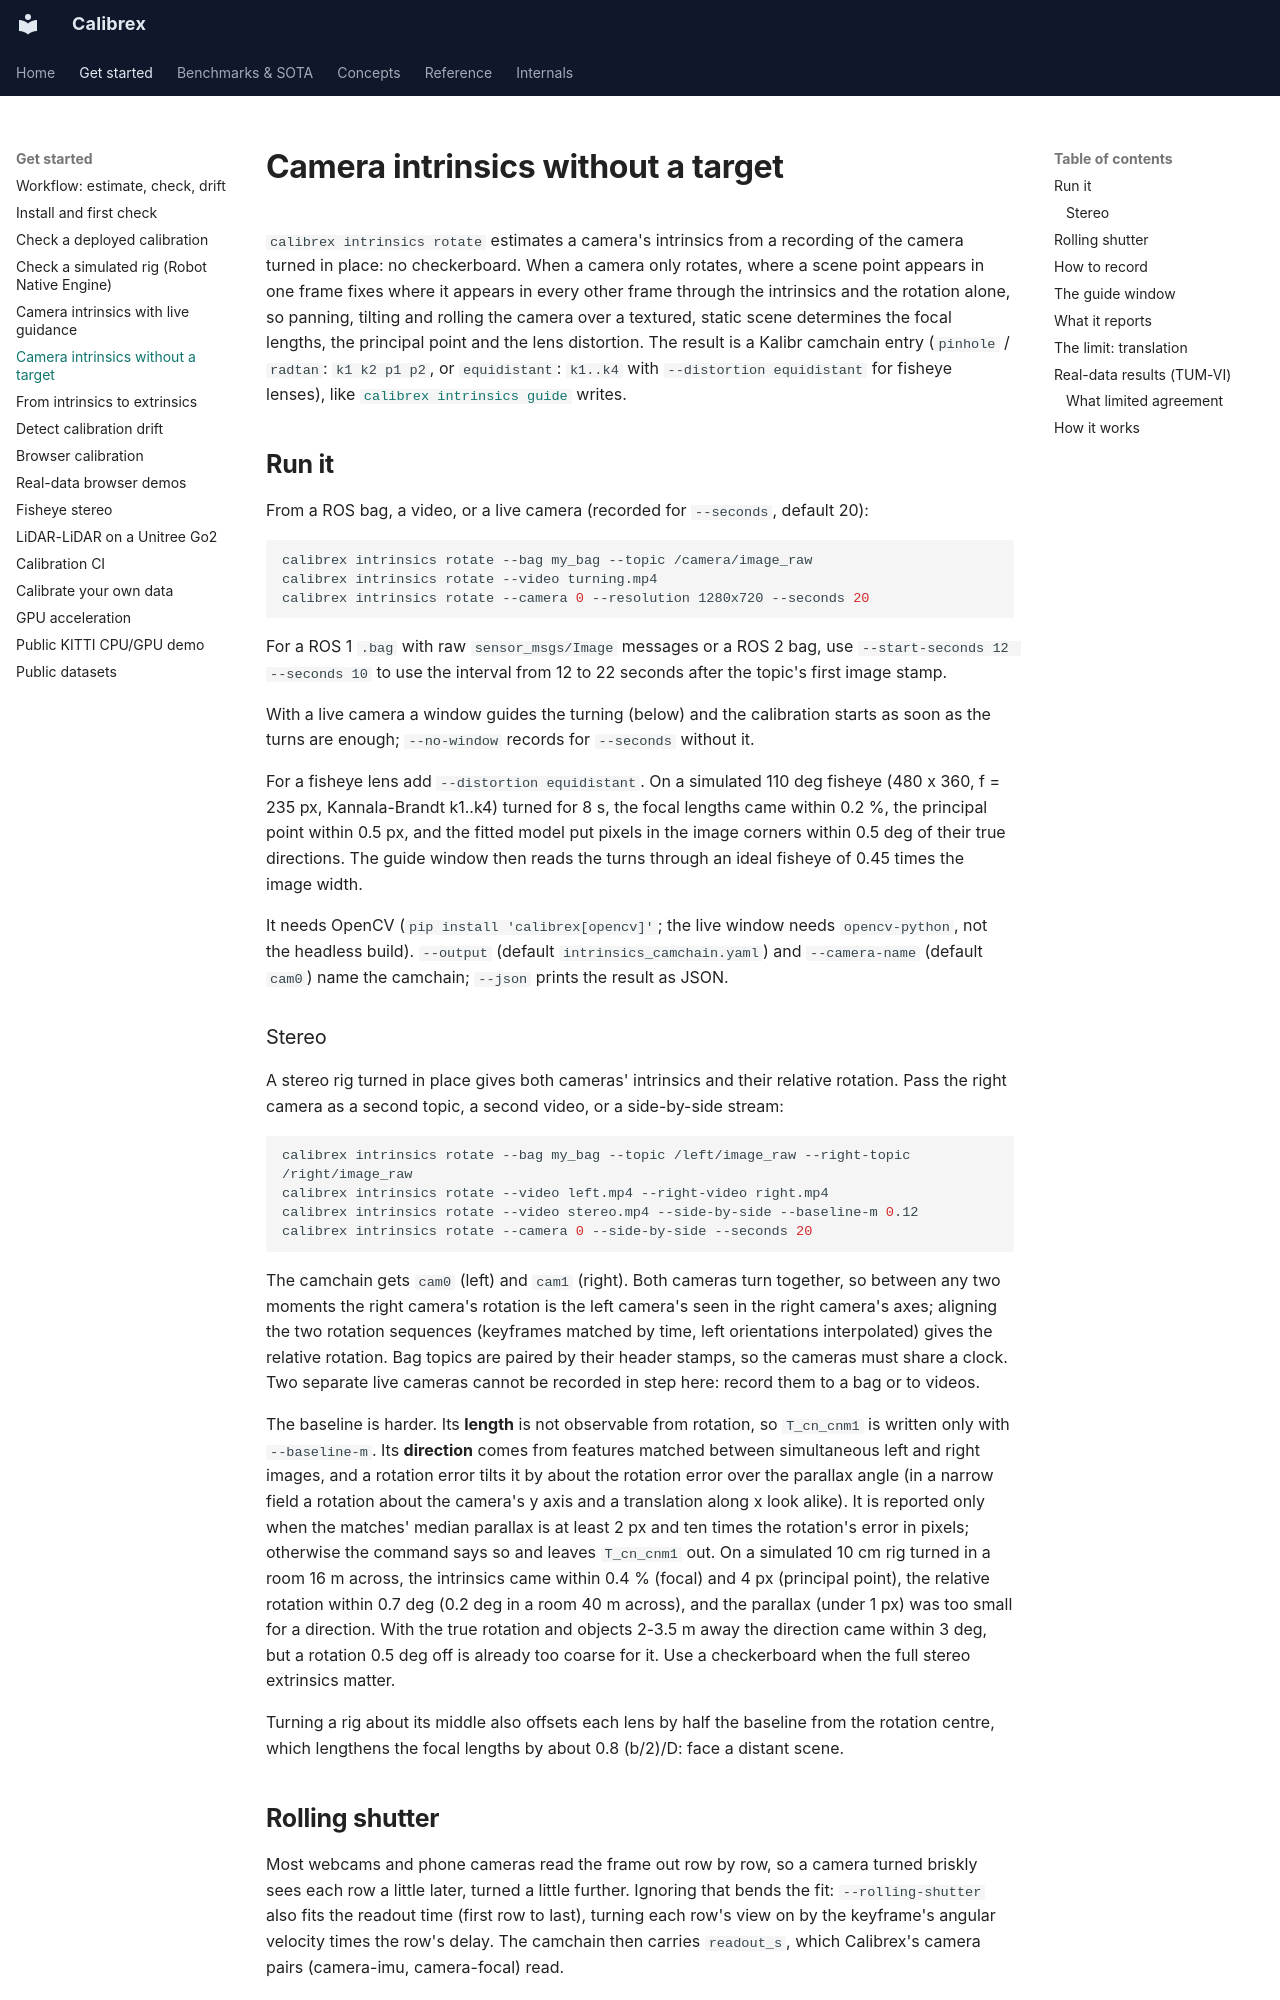

repository: rsasaki0109/Calibrex · page: tutorials/intrinsics_rotate/index.html · generator: mkdocs

# Camera intrinsics without a target

`calibrex intrinsics rotate` estimates a camera's intrinsics from a recording of the camera
turned in place: no checkerboard. When a camera only rotates, where a scene point appears
in one frame fixes where it appears in every other frame through the intrinsics and the
rotation alone, so panning, tilting and rolling the camera over a textured, static scene
determines the focal lengths, the principal point and the lens distortion. The result is a
Kalibr camchain entry (`pinhole` / `radtan`: `k1 k2 p1 p2`, or `equidistant`: `k1..k4`
with `--distortion equidistant` for fisheye lenses), like
[`calibrex intrinsics guide`](intrinsics_guide.md) writes.

## Run it

From a ROS bag, a video, or a live camera (recorded for `--seconds`, default 20):

```bash
calibrex intrinsics rotate --bag my_bag --topic /camera/image_raw
calibrex intrinsics rotate --video turning.mp4
calibrex intrinsics rotate --camera 0 --resolution 1280x720 --seconds 20
```

For a ROS 1 `.bag` with raw `sensor_msgs/Image` messages or a ROS 2 bag, use
`--start-seconds 12 --seconds 10` to use the interval from 12 to 22 seconds after
the topic's first image stamp.

With a live camera a window guides the turning (below) and the calibration starts as soon
as the turns are enough; `--no-window` records for `--seconds` without it.

For a fisheye lens add `--distortion equidistant`. On a simulated 110 deg fisheye
(480 x 360, f = 235 px, Kannala-Brandt k1..k4) turned for 8 s, the focal lengths came
within 0.2 %, the principal point within 0.5 px, and the fitted model put pixels in the
image corners within 0.5 deg of their true directions. The guide window then reads the
turns through an ideal fisheye of 0.45 times the image width.

It needs OpenCV (`pip install 'calibrex[opencv]'`; the live window needs `opencv-python`,
not the headless build). `--output` (default
`intrinsics_camchain.yaml`) and `--camera-name` (default `cam0`) name the camchain; `--json`
prints the result as JSON.

### Stereo

A stereo rig turned in place gives both cameras' intrinsics and their relative rotation.
Pass the right camera as a second topic, a second video, or a side-by-side stream:

```bash
calibrex intrinsics rotate --bag my_bag --topic /left/image_raw --right-topic /right/image_raw
calibrex intrinsics rotate --video left.mp4 --right-video right.mp4
calibrex intrinsics rotate --video stereo.mp4 --side-by-side --baseline-m 0.12
calibrex intrinsics rotate --camera 0 --side-by-side --seconds 20
```

The camchain gets `cam0` (left) and `cam1` (right). Both cameras turn together, so between
any two moments the right camera's rotation is the left camera's seen in the right
camera's axes; aligning the two rotation sequences (keyframes matched by time, left
orientations interpolated) gives the relative rotation. Bag topics are paired by their
header stamps, so the cameras must share a clock. Two separate live cameras cannot be
recorded in step here: record them to a bag or to videos.

The baseline is harder. Its **length** is not observable from rotation, so `T_cn_cnm1` is
written only with `--baseline-m`. Its **direction** comes from features matched between
simultaneous left and right images, and a rotation error tilts it by about the rotation
error over the parallax angle (in a narrow field a rotation about the camera's y axis and a
translation along x look alike). It is reported only when the matches' median parallax is
at least 2 px and ten times the rotation's error in pixels; otherwise the command says so
and leaves `T_cn_cnm1` out. On a simulated 10 cm rig turned in a room 16 m across, the
intrinsics came within 0.4 % (focal) and 4 px (principal point), the relative rotation
within 0.7 deg (0.2 deg in a room 40 m across), and the parallax (under 1 px) was too small
for a direction. With the true rotation and objects 2-3.5 m away the direction came within
3 deg, but a rotation 0.5 deg off is already too coarse for it. Use a checkerboard when the
full stereo extrinsics matter.

Turning a rig about its middle also offsets each lens by half the baseline from the rotation
centre, which lengthens the focal lengths by about 0.8 (b/2)/D: face a distant scene.
